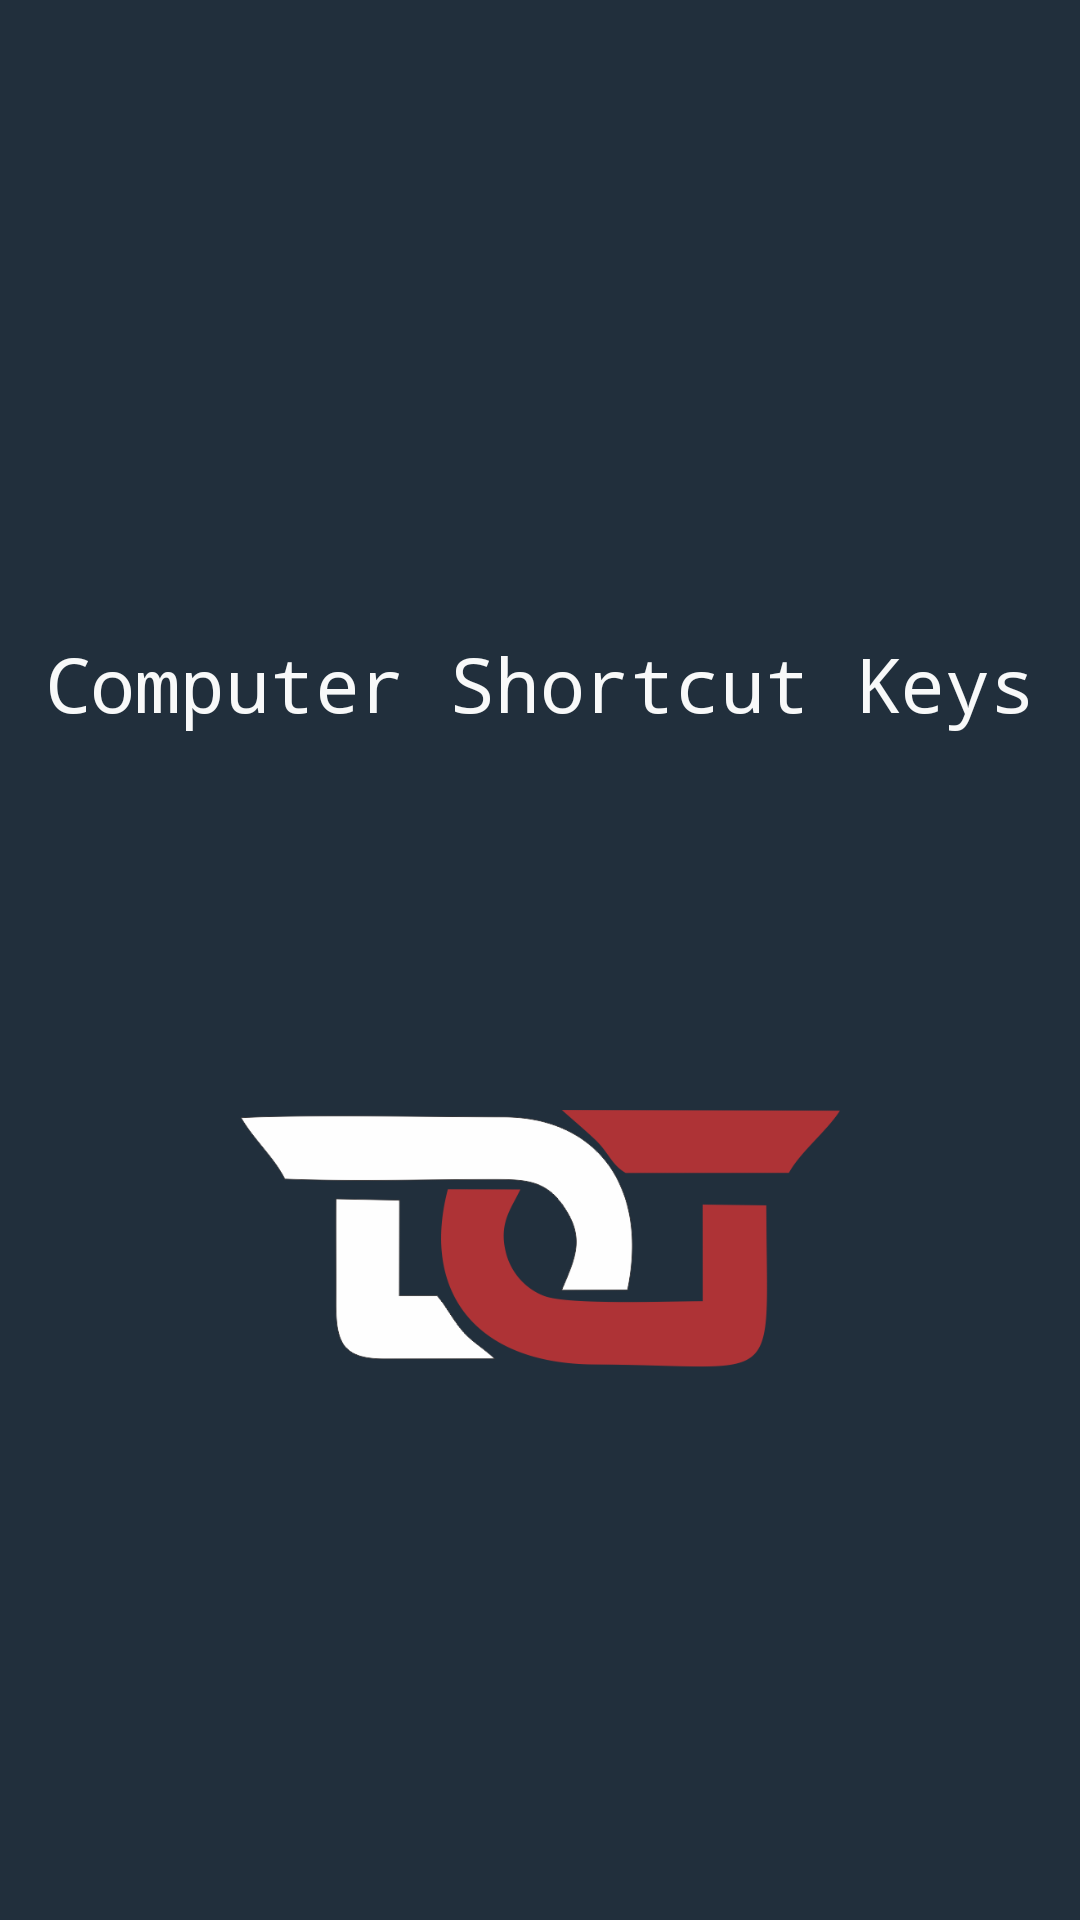

Produce the Android XML layout that renders to this screen, including the resource entries it uses.
<!-- AndroidManifest.xml: application theme AppTheme -->
<!-- res/layout/activity_splash_screen.xml -->
<?xml version="1.0" encoding="utf-8"?>
<RelativeLayout xmlns:android="http://schemas.android.com/apk/res/android"
    xmlns:app="http://schemas.android.com/apk/res-auto"
    xmlns:tools="http://schemas.android.com/tools"
    android:id="@+id/activity_splash_screen"
    android:layout_width="match_parent"
    android:layout_height="match_parent"
    android:background="#212F3C"
    tools:context="example.itsme.filestorage.SplashScreen">

    <ImageView
        android:layout_width="150dp"
        android:layout_height="150dp"
        app:srcCompat="@drawable/csklogo"
        android:layout_marginTop="32dp"
        android:id="@+id/imageView2"
        android:layout_alignParentTop="true"
        android:layout_centerHorizontal="true" />

    <TextView
        android:text="Computer Shortcut Keys"
        android:textColor="#F8F9F9"
        android:layout_width="wrap_content"
        android:layout_height="wrap_content"
        android:id="@+id/ssTitle"
        android:textSize="25dp"
        android:layout_marginTop="29dp"
        android:layout_centerHorizontal="true"
        android:layout_below="@id/imageView2"
        android:typeface="monospace"/>

    <ImageView
        android:layout_width="200dp"
        android:layout_height="200dp"
        app:srcCompat="@drawable/dg"
        android:layout_below="@id/ssTitle"
        android:layout_marginTop="50dp"
        android:layout_alignParentBottom="true"
        android:layout_centerHorizontal="true"
        android:layout_marginBottom="109dp"
        android:id="@+id/dgaps" />
</RelativeLayout>
<!-- resources referenced by this layout -->
<resources>
  <!-- drawable dg: png bitmap (drawable, 29733 bytes) -->
  <style name="AppTheme" parent="Theme.AppCompat.DayNight.DarkActionBar">
          
          <item name="colorPrimary">#C0392B</item>
          <item name="colorPrimaryDark">#CD6155</item>
          <item name="colorAccent">@color/colorAccent</item>
      </style>
  <!-- not gathered from this repository: default colours our renderer supplied (Android Studio template values) -->
  <color name="colorAccent">#FF03DAC5</color>
</resources>
